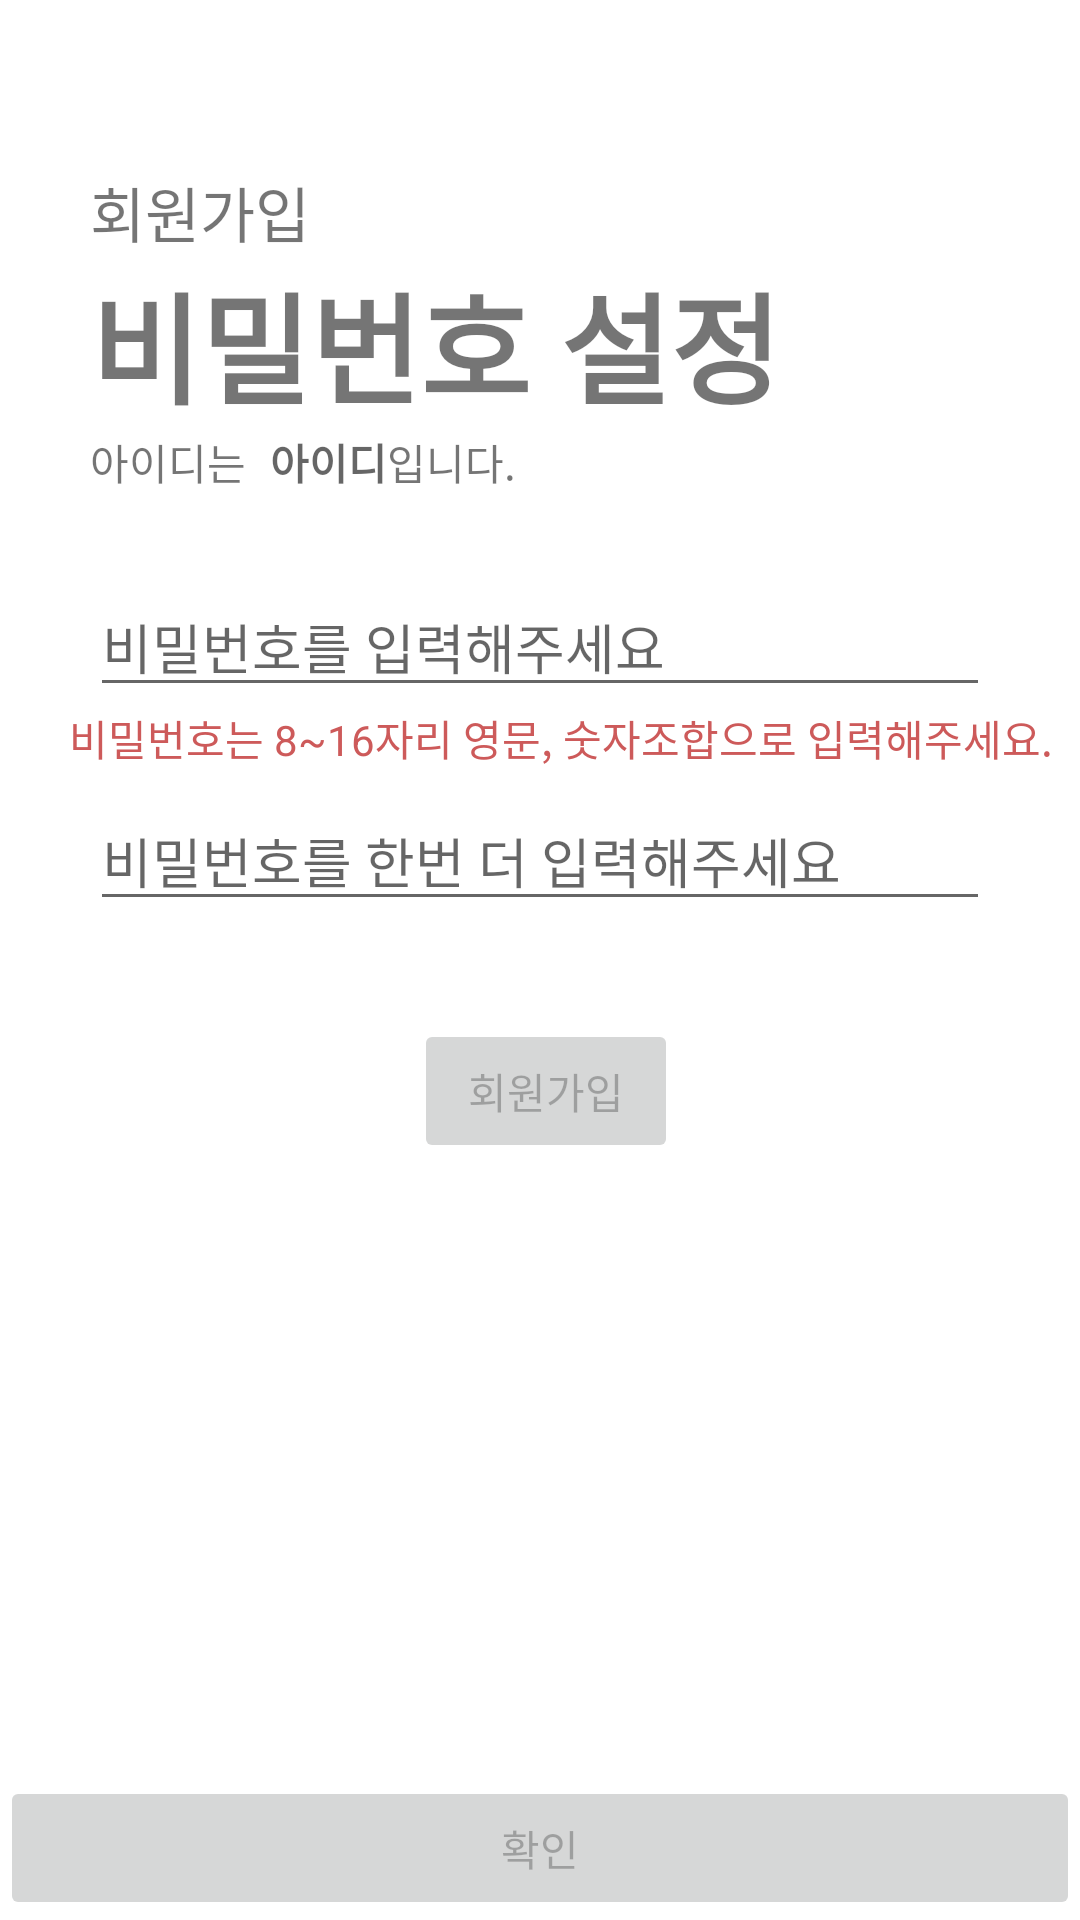

The Android layout XML behind this screen, and the referenced resources:
<!-- AndroidManifest.xml: application theme Theme.Danjinae -->
<!-- res/layout/activity_sing_up.xml -->
<?xml version="1.0" encoding="utf-8"?>
<androidx.constraintlayout.widget.ConstraintLayout xmlns:android="http://schemas.android.com/apk/res/android"
    xmlns:app="http://schemas.android.com/apk/res-auto"
    xmlns:tools="http://schemas.android.com/tools"
    android:layout_width="match_parent"
    android:layout_height="match_parent"
    tools:context=".view.join.SingUpActivity">

    <androidx.appcompat.widget.Toolbar
        android:id="@+id/toolbar"
        android:layout_width="match_parent"
        android:layout_height="wrap_content"
        app:layout_constraintEnd_toEndOf="parent"
        app:layout_constraintStart_toStartOf="parent"
        app:layout_constraintTop_toTopOf="parent" />

    <TextView
        android:id="@+id/text_joinMember"
        android:layout_width="wrap_content"
        android:layout_height="wrap_content"
        android:layout_marginStart="30dp"
        android:text="회원가입"
        android:textSize="20dp"
        app:layout_constraintStart_toStartOf="parent"
        app:layout_constraintTop_toBottomOf="@+id/toolbar" />

    <TextView
        android:id="@+id/text_aptAuth"
        android:layout_width="wrap_content"
        android:layout_height="wrap_content"

        android:text="비밀번호 설정"
        android:textSize="40dp"
        android:textStyle="bold"
        app:layout_constraintEnd_toEndOf="@+id/text_joinMember"
        app:layout_constraintHorizontal_bias="0.0"
        app:layout_constraintStart_toStartOf="@+id/text_joinMember"
        app:layout_constraintTop_toBottomOf="@id/text_joinMember" />

    <TextView
        android:id="@+id/textView2"
        android:layout_width="wrap_content"
        android:layout_height="wrap_content"
        android:text="아이디는"
        app:layout_constraintStart_toStartOf="@+id/text_aptAuth"
        app:layout_constraintTop_toBottomOf="@+id/text_aptAuth" />

    <TextView
        android:id="@+id/text_id"
        android:layout_width="wrap_content"
        android:layout_height="wrap_content"
        android:layout_marginStart="8dp"
        android:hint="아이디"
        android:textStyle="bold"
        app:layout_constraintStart_toEndOf="@+id/textView2"
        app:layout_constraintTop_toTopOf="@+id/textView2" />

    <TextView
        android:id="@+id/textView3"
        android:layout_width="wrap_content"
        android:layout_height="wrap_content"
        android:text="입니다."
        app:layout_constraintBottom_toBottomOf="@+id/text_id"
        app:layout_constraintStart_toEndOf="@+id/text_id" />

    <EditText
        android:id="@+id/edit_pass"
        android:layout_width="match_parent"
        android:layout_height="wrap_content"
        android:layout_marginStart="30dp"
        android:layout_marginTop="28dp"
        android:layout_marginEnd="30dp"
        android:hint="비밀번호를 입력해주세요"
        app:layout_constraintEnd_toEndOf="@+id/textView3"
        app:layout_constraintHorizontal_bias="0.106"
        app:layout_constraintStart_toStartOf="@+id/textView2"
        app:layout_constraintTop_toBottomOf="@+id/text_id"
        android:inputType="textPassword"/>

    <TextView
        android:id="@+id/password"
        android:layout_width="wrap_content"
        android:layout_height="wrap_content"
        android:text="비밀번호는 8~16자리 영문, 숫자조합으로 입력해주세요."
        android:textColor="#CD5A5A"
        app:layout_constraintEnd_toEndOf="@+id/edit_pass"
        app:layout_constraintStart_toStartOf="@+id/edit_pass"
        app:layout_constraintTop_toBottomOf="@+id/edit_pass" />

    <EditText
        android:id="@+id/edit_rePass"
        android:layout_width="match_parent"
        android:layout_height="wrap_content"
        android:layout_marginStart="30dp"
        android:layout_marginTop="28dp"
        android:layout_marginEnd="30dp"
        android:hint="비밀번호를 한번 더 입력해주세요"
        app:layout_constraintEnd_toEndOf="@+id/edit_pass"
        app:layout_constraintHorizontal_bias="0.733"
        app:layout_constraintStart_toStartOf="@+id/edit_pass"
        app:layout_constraintTop_toBottomOf="@+id/edit_pass"
        android:inputType="textPassword"/>

    <TextView
        android:id="@+id/passSame"
        android:layout_width="wrap_content"
        android:layout_height="wrap_content"
        android:textColor="#CD5A5A"
        android:text="비밀번호가 일치하지 않습니다."
        app:layout_constraintEnd_toEndOf="@+id/edit_rePass"
        app:layout_constraintHorizontal_bias="0.151"
        app:layout_constraintStart_toStartOf="@+id/edit_rePass"
        app:layout_constraintTop_toBottomOf="@+id/edit_rePass"
        android:visibility="invisible"/>

    <Button
        android:id="@+id/btn_join"
        android:layout_width="wrap_content"
        android:layout_height="wrap_content"
        android:layout_marginTop="12dp"
        android:text="회원가입"
        app:layout_constraintEnd_toEndOf="@+id/edit_rePass"
        app:layout_constraintHorizontal_bias="0.541"
        app:layout_constraintStart_toStartOf="@+id/edit_rePass"
        app:layout_constraintTop_toBottomOf="@+id/passSame"
        android:enabled="false"/>

    <Button
        android:id="@+id/btn_confirm"
        android:layout_width="match_parent"
        android:layout_height="wrap_content"
        app:layout_constraintBottom_toBottomOf="parent"
        android:enabled="false"
        android:text="확인"/>

</androidx.constraintlayout.widget.ConstraintLayout>
<!-- resources referenced by this layout -->
<resources>
  <style name="Theme.Danjinae" parent="Theme.MaterialComponents.DayNight.NoActionBar">
          
          <item name="colorPrimary">@color/purple_500</item>
          <item name="colorPrimaryVariant">@color/purple_700</item>
          <item name="colorOnPrimary">@color/white</item>
          
          <item name="colorSecondary">@color/teal_200</item>
          <item name="colorSecondaryVariant">@color/teal_700</item>
          <item name="colorOnSecondary">@color/black</item>
          
          <item name="android:statusBarColor" tools:targetApi="l">?attr/colorPrimaryVariant</item>
          
      </style>
  <!-- not gathered from this repository: default colours our renderer supplied (Android Studio template values) -->
  <color name="purple_500">#FF6200EE</color>
  <color name="purple_700">#FF3700B3</color>
  <color name="teal_200">#FF03DAC5</color>
  <color name="teal_700">#FF018786</color>
  <color name="black">#FF000000</color>
  <color name="white">#FFFFFFFF</color>
</resources>
